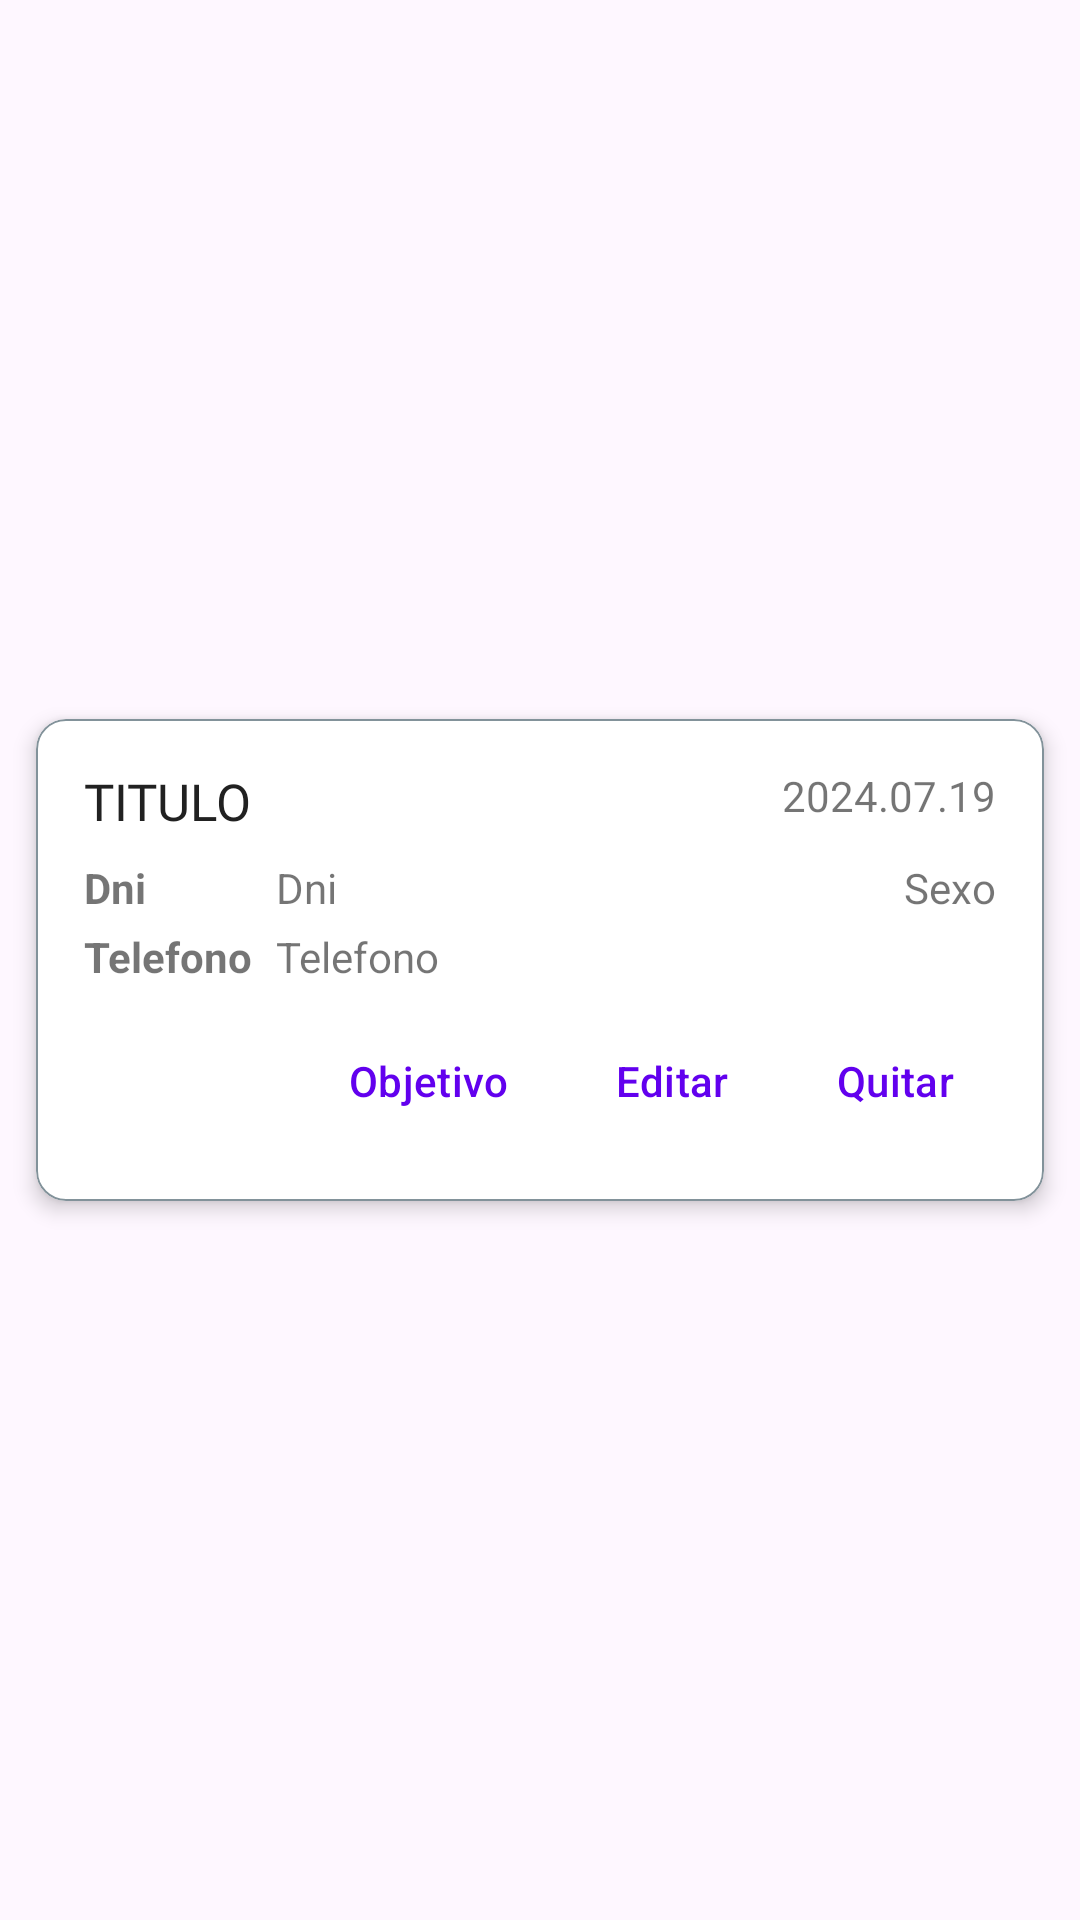

The Android layout XML behind this screen, and the referenced resources:
<!-- AndroidManifest.xml: application theme Theme.ControlAsesorados -->
<!-- res/layout/items_asesorado.xml -->
<?xml version="1.0" encoding="utf-8"?>
<androidx.constraintlayout.widget.ConstraintLayout xmlns:android="http://schemas.android.com/apk/res/android"
    xmlns:app="http://schemas.android.com/apk/res-auto"
    xmlns:tools="http://schemas.android.com/tools"
    android:layout_width="match_parent"
    android:layout_height="wrap_content">

    <com.google.android.material.card.MaterialCardView
        android:id="@+id/cv_matrix"
        android:layout_width="match_parent"
        android:layout_height="wrap_content"
        android:layout_marginStart="12dp"
        android:layout_marginTop="8dp"
        android:layout_marginEnd="12dp"
        android:layout_marginBottom="8dp"
        android:clickable="true"
        android:focusable="true"
        android:foreground="?android:attr/selectableItemBackground"
        android:theme="@style/Theme.MaterialComponents.Light"
        app:cardBackgroundColor="@color/white"
        app:cardCornerRadius="10dp"
        app:cardElevation="4dp"
        app:cardForegroundColor="@android:color/transparent"
        app:layout_constraintBottom_toBottomOf="parent"
        app:layout_constraintEnd_toEndOf="parent"
        app:layout_constraintStart_toStartOf="parent"
        app:layout_constraintTop_toTopOf="parent"
        app:strokeColor="@color/grisOscuroColor"
        app:strokeWidth="0.5dp">

        <androidx.constraintlayout.widget.ConstraintLayout
            android:id="@+id/cl_matrix"
            android:layout_width="match_parent"
            android:layout_height="match_parent">

            <TextView
                android:id="@+id/tv_titulo"
                android:layout_width="0dp"
                android:layout_height="wrap_content"
                android:layout_marginStart="16dp"
                android:layout_marginTop="16dp"
                android:layout_marginEnd="2dp"
                android:ellipsize="end"
                android:fontFamily="@font/roboto_condensed_regular"
                android:maxLines="2"
                android:text="@string/titulo"
                android:textColor="@color/colorPrimaryText"
                android:textSize="17sp"
                app:layout_constraintEnd_toStartOf="@+id/tv_fecnac"
                app:layout_constraintStart_toStartOf="parent"
                app:layout_constraintTop_toTopOf="parent" />

            <TextView
                android:id="@+id/tv_dni"
                android:layout_width="0dp"
                android:layout_height="wrap_content"
                android:layout_marginTop="8dp"
                android:ellipsize="end"
                android:maxLines="1"
                android:text="@string/dni"
                app:layout_constraintStart_toStartOf="@+id/guideline"
                app:layout_constraintTop_toBottomOf="@+id/tv_titulo" />

            <TextView
                android:id="@+id/tv_telefono"
                android:layout_width="0dp"
                android:layout_height="wrap_content"
                android:layout_marginTop="4dp"
                android:layout_marginEnd="16dp"
                android:ellipsize="end"
                android:maxLines="1"
                android:text="@string/telefono"
                app:layout_constraintEnd_toEndOf="parent"
                app:layout_constraintStart_toStartOf="@+id/guideline"
                app:layout_constraintTop_toBottomOf="@+id/tv_dni" />

            <TextView
                android:id="@+id/textView2"
                android:layout_width="wrap_content"
                android:layout_height="wrap_content"
                android:layout_marginStart="16dp"
                android:layout_marginTop="8dp"
                android:text="@string/dni"
                android:textStyle="bold"
                app:layout_constraintStart_toStartOf="parent"
                app:layout_constraintTop_toBottomOf="@+id/tv_titulo" />

            <TextView
                android:id="@+id/textView3"
                android:layout_width="wrap_content"
                android:layout_height="wrap_content"
                android:layout_marginStart="16dp"
                android:layout_marginTop="4dp"
                android:text="@string/telefono"
                android:textStyle="bold"
                app:layout_constraintStart_toStartOf="parent"
                app:layout_constraintTop_toBottomOf="@+id/textView2" />

            <androidx.constraintlayout.widget.Guideline
                android:id="@+id/guideline"
                android:layout_width="wrap_content"
                android:layout_height="wrap_content"
                android:orientation="vertical"
                app:layout_constraintGuide_begin="80dp" />

            <TextView
                android:id="@+id/tv_fecnac"
                android:layout_width="80dp"
                android:layout_height="wrap_content"
                android:layout_marginTop="16dp"
                android:layout_marginEnd="16dp"
                android:ellipsize="end"
                android:maxLines="1"
                android:text="@string/fecnac"
                android:textAlignment="textEnd"
                app:layout_constraintEnd_toEndOf="parent"
                app:layout_constraintTop_toTopOf="parent" />

            <com.google.android.material.button.MaterialButton
                android:id="@+id/bt_quitar"
                style="@style/Widget.Material3.Button.IconButton"
                android:layout_width="wrap_content"
                android:layout_height="wrap_content"
                android:layout_marginTop="8dp"
                android:layout_marginEnd="16dp"
                android:layout_marginBottom="16dp"
                android:text="@string/quitar"
                app:layout_constraintBottom_toBottomOf="parent"
                app:layout_constraintEnd_toEndOf="parent"
                app:layout_constraintTop_toBottomOf="@+id/tv_telefono" />

            <com.google.android.material.button.MaterialButton
                android:id="@+id/bt_editar"
                style="@style/Widget.Material3.Button.IconButton"
                android:layout_width="wrap_content"
                android:layout_height="wrap_content"
                android:layout_marginEnd="8dp"
                android:text="@string/editar"
                app:layout_constraintEnd_toStartOf="@+id/bt_quitar"
                app:layout_constraintTop_toTopOf="@+id/bt_quitar" />

            <com.google.android.material.button.MaterialButton
                android:id="@+id/bt_objetivo"
                style="@style/Widget.Material3.Button.IconButton"
                android:layout_width="wrap_content"
                android:layout_height="wrap_content"
                android:layout_marginEnd="8dp"
                android:text="@string/objetivo"
                app:layout_constraintEnd_toStartOf="@+id/bt_editar"
                app:layout_constraintTop_toTopOf="@+id/bt_quitar" />

            <TextView
                android:id="@+id/tv_sexo"
                android:layout_width="wrap_content"
                android:layout_height="wrap_content"
                android:layout_marginTop="8dp"
                android:layout_marginEnd="16dp"
                android:ellipsize="end"
                android:maxLines="1"
                android:text="@string/sexo"
                app:layout_constraintEnd_toEndOf="parent"
                app:layout_constraintTop_toBottomOf="@+id/tv_titulo" />

        </androidx.constraintlayout.widget.ConstraintLayout>

    </com.google.android.material.card.MaterialCardView>

</androidx.constraintlayout.widget.ConstraintLayout>
<!-- resources referenced by this layout -->
<resources>
  <color name="colorPrimaryText">#212121</color>
  <color name="grisOscuroColor">#82929a</color>
  <color name="white">#FFFFFFFF</color>
  <string name="dni">Dni</string>
  <string name="editar">Editar</string>
  <string name="fecnac">2024.07.19</string>
  <string name="objetivo">Objetivo</string>
  <string name="quitar">Quitar</string>
  <string name="sexo">Sexo</string>
  <string name="telefono">Telefono</string>
  <string name="titulo">TITULO</string>
  <style name="Theme.ControlAsesorados" parent="Base.Theme.ControlAsesorados" />
  <style name="Base.Theme.ControlAsesorados" parent="Theme.Material3.DayNight.NoActionBar">
          
          
          <item name="colorPrimary">@color/purple_500</item>
          <item name="colorPrimaryVariant">@color/purple_700</item>
          <item name="colorOnPrimary">@color/white</item>
          
          <item name="colorSecondary">@color/teal_200</item>
          <item name="colorSecondaryVariant">@color/teal_700</item>
          <item name="colorOnSecondary">@color/black</item>
          
          <item name="android:statusBarColor">@color/purple_700</item>
      </style>
  <color name="purple_500">#1D3557</color>
  <color name="purple_700">#1D3557</color>
  <color name="teal_200">#ff7071</color>
  <color name="teal_700">#E63946</color>
  <color name="black">#FF000000</color>
</resources>
